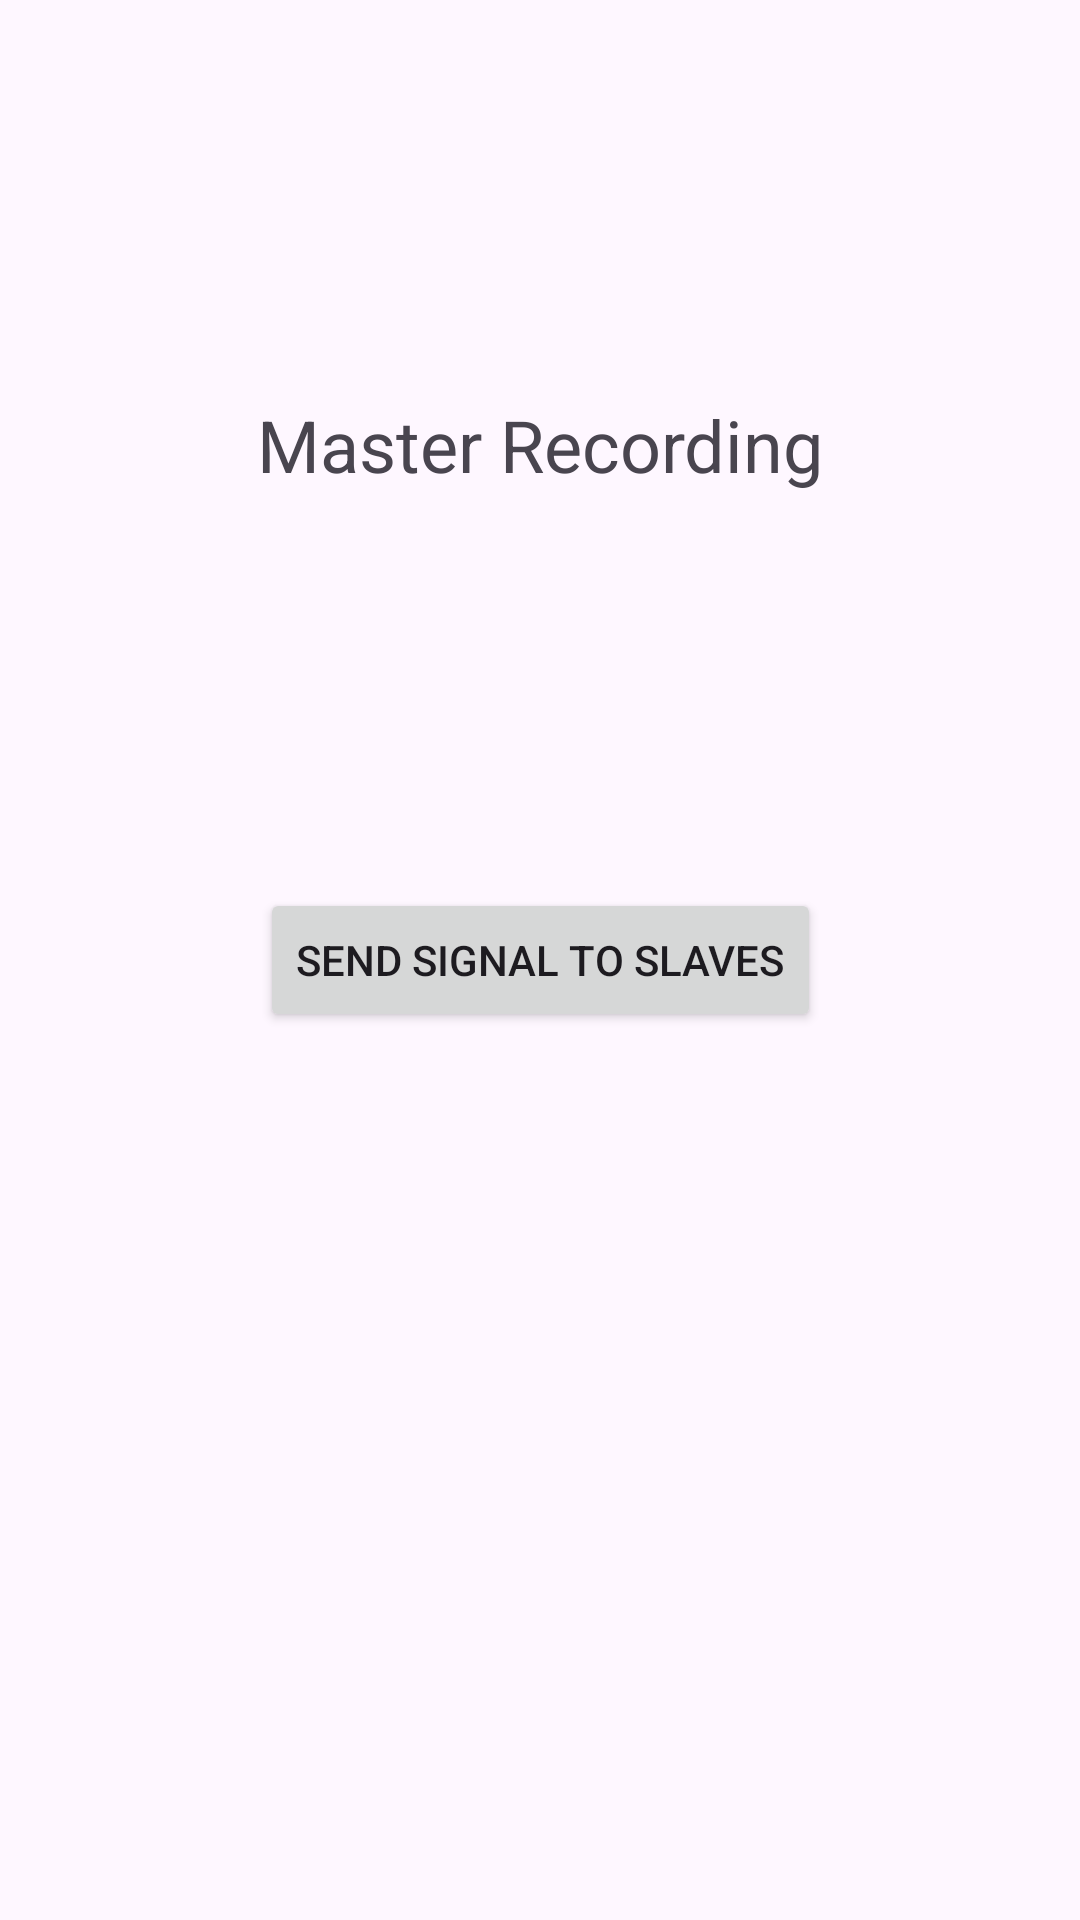

Here is an Android app screen rendered from its layout file. Give the layout XML and the strings, colors and styles it references.
<!-- AndroidManifest.xml: application theme Theme.CameraCalibration -->
<!-- res/layout/fragment_master_recording.xml -->
<androidx.constraintlayout.widget.ConstraintLayout xmlns:android="http://schemas.android.com/apk/res/android"
    xmlns:app="http://schemas.android.com/apk/res-auto"
    android:layout_width="match_parent"
    android:layout_height="match_parent">

    <TextView
        android:id="@+id/textView"
        android:layout_width="wrap_content"
        android:layout_height="wrap_content"
        android:text="Master Recording"
        android:textSize="24sp"
        app:layout_constraintBottom_toTopOf="@id/buttonSendToSlaves"
        app:layout_constraintEnd_toEndOf="parent"
        app:layout_constraintStart_toStartOf="parent"
        app:layout_constraintTop_toTopOf="parent" />

    <Button
        android:id="@+id/buttonSendToSlaves"
        android:layout_width="wrap_content"
        android:layout_height="wrap_content"
        android:text="Send Signal to Slaves"
        app:layout_constraintBottom_toBottomOf="parent"
        app:layout_constraintEnd_toEndOf="parent"
        app:layout_constraintStart_toStartOf="parent"
        app:layout_constraintTop_toTopOf="parent" />

</androidx.constraintlayout.widget.ConstraintLayout>
<!-- resources referenced by this layout -->
<resources>
  <style name="Theme.CameraCalibration" parent="Base.Theme.CameraCalibration" />
  <style name="Base.Theme.CameraCalibration" parent="Theme.Material3.DayNight.NoActionBar">
          
          
      </style>
</resources>
